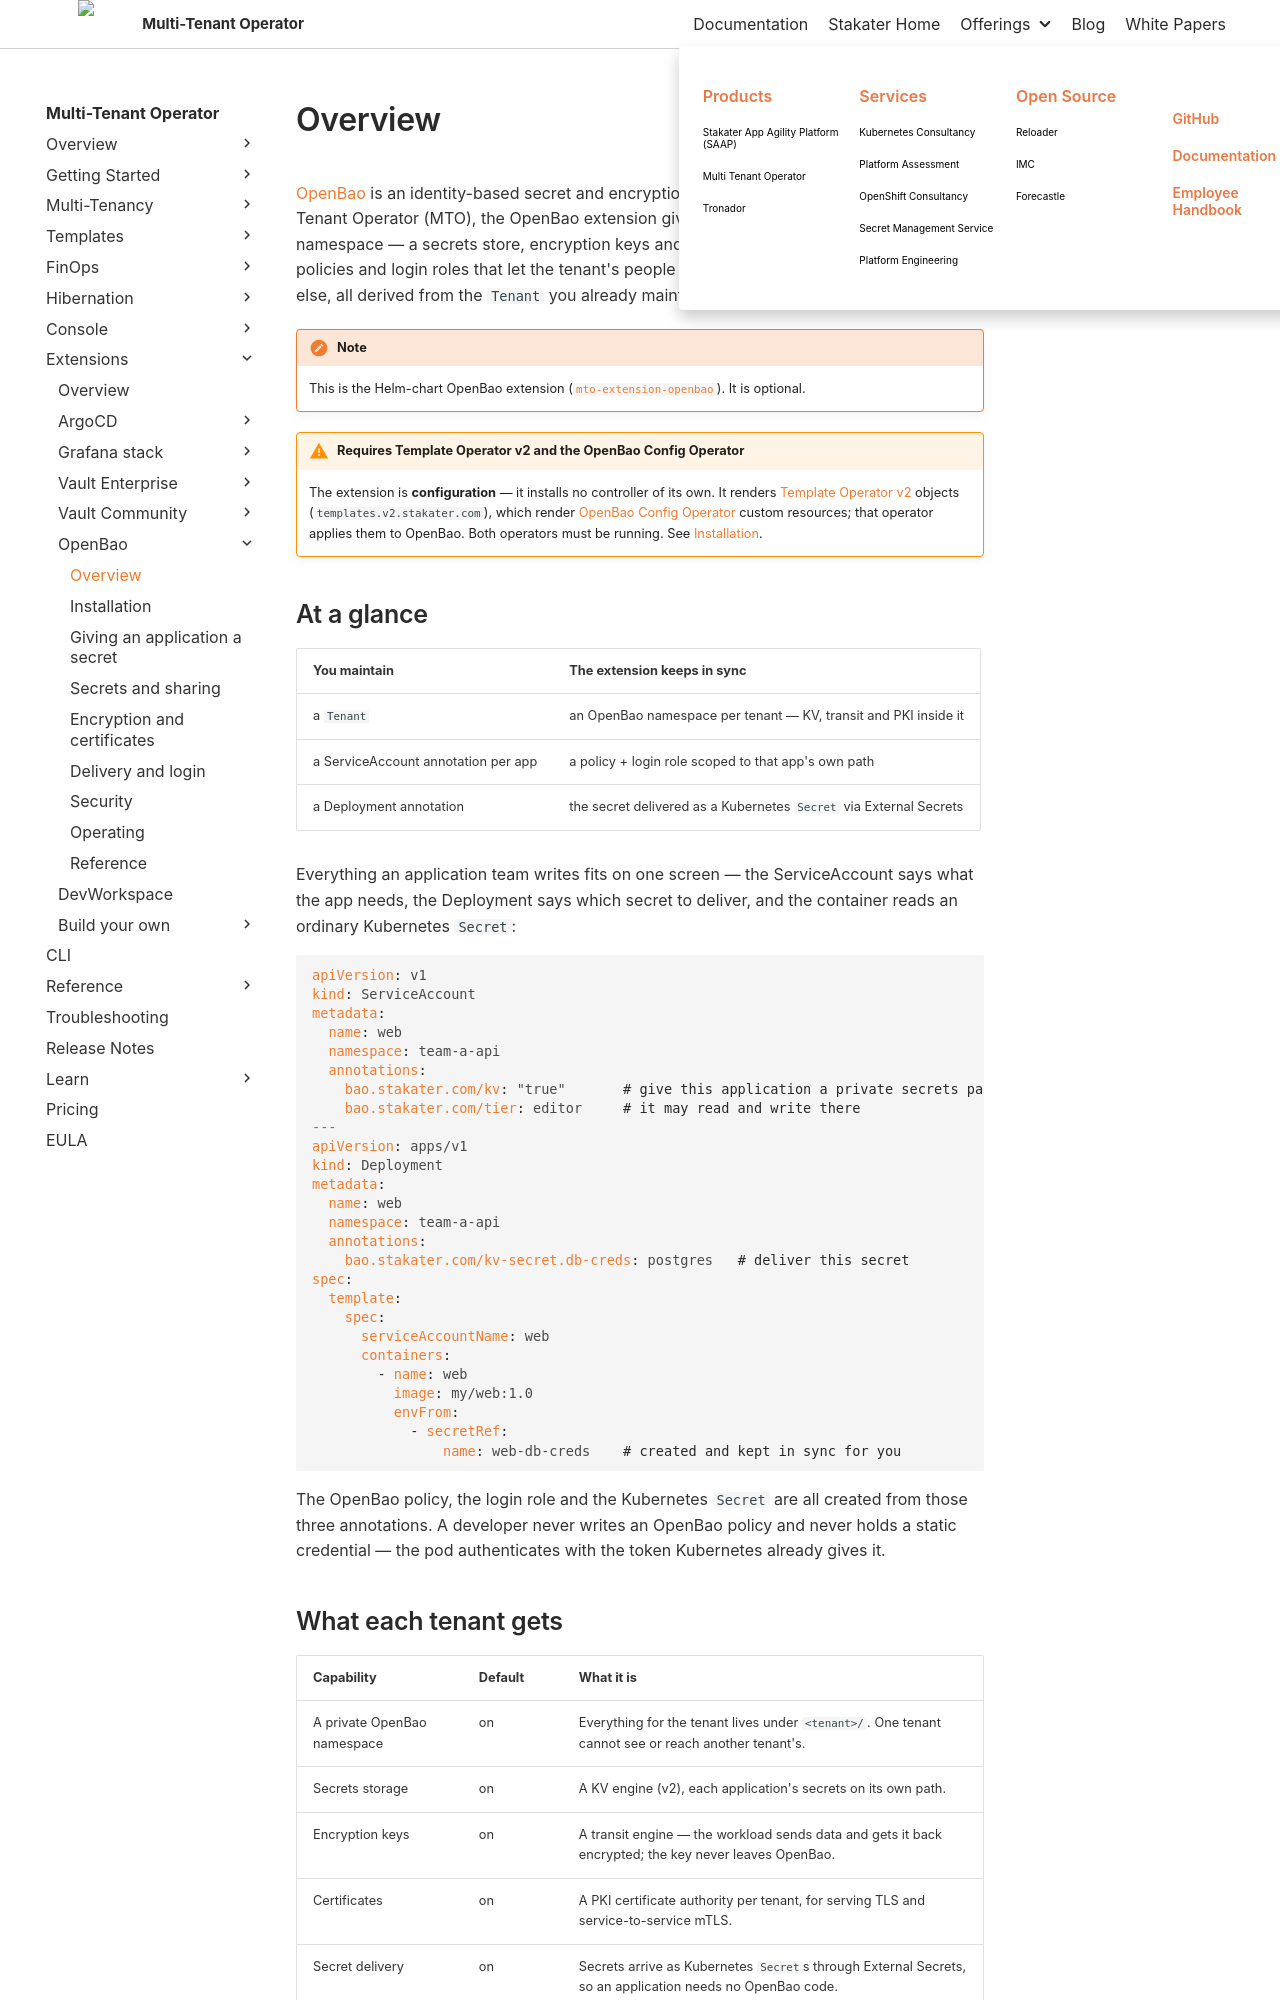

repository: stakater/mto-docs · page: 1.11/extensions/openbao/overview.html · generator: mkdocs

# Overview

[OpenBao](https://openbao.org/) is an identity-based secret and encryption management system. With the Multi-Tenant Operator (MTO), the OpenBao extension gives every tenant its own OpenBao namespace — a secrets store, encryption keys and a certificate authority — with the policies and login roles that let the tenant's people and workloads reach them and nothing else, all derived from the `Tenant` you already maintain.

!!! note
    This is the Helm-chart OpenBao extension ([`mto-extension-openbao`](https://github.com/stakater/mto-extension-openbao)). It is optional.

!!! warning "Requires Template Operator v2 and the OpenBao Config Operator"
    The extension is **configuration** — it installs no controller of its own. It renders [Template Operator v2](../../template-operator-v2/concepts/overview.md) objects (`templates.v2.stakater.com`), which render [OpenBao Config Operator](https://github.com/stakater/openbao-config-operator) custom resources; that operator applies them to OpenBao. Both operators must be running. See [Installation](installation.md).

## At a glance

| You maintain | The extension keeps in sync |
|:---|:---|
| a `Tenant` | an OpenBao namespace per tenant — KV, transit and PKI inside it |
| a ServiceAccount annotation per app | a policy + login role scoped to that app's own path |
| a Deployment annotation | the secret delivered as a Kubernetes `Secret` via External Secrets |

Everything an application team writes fits on one screen — the ServiceAccount says what the app needs, the Deployment says which secret to deliver, and the container reads an ordinary Kubernetes `Secret`:

```yaml
apiVersion: v1
kind: ServiceAccount
metadata:
  name: web
  namespace: team-a-api
  annotations:
    bao.stakater.com/kv: "true"       # give this application a private secrets path
    bao.stakater.com/tier: editor     # it may read and write there
---
apiVersion: apps/v1
kind: Deployment
metadata:
  name: web
  namespace: team-a-api
  annotations:
    bao.stakater.com/kv-secret.db-creds: postgres   # deliver this secret
spec:
  template:
    spec:
      serviceAccountName: web
      containers:
        - name: web
          image: my/web:1.0
          envFrom:
            - secretRef:
                name: web-db-creds    # created and kept in sync for you
```

The OpenBao policy, the login role and the Kubernetes `Secret` are all created from those three annotations. A developer never writes an OpenBao policy and never holds a static credential — the pod authenticates with the token Kubernetes already gives it.
